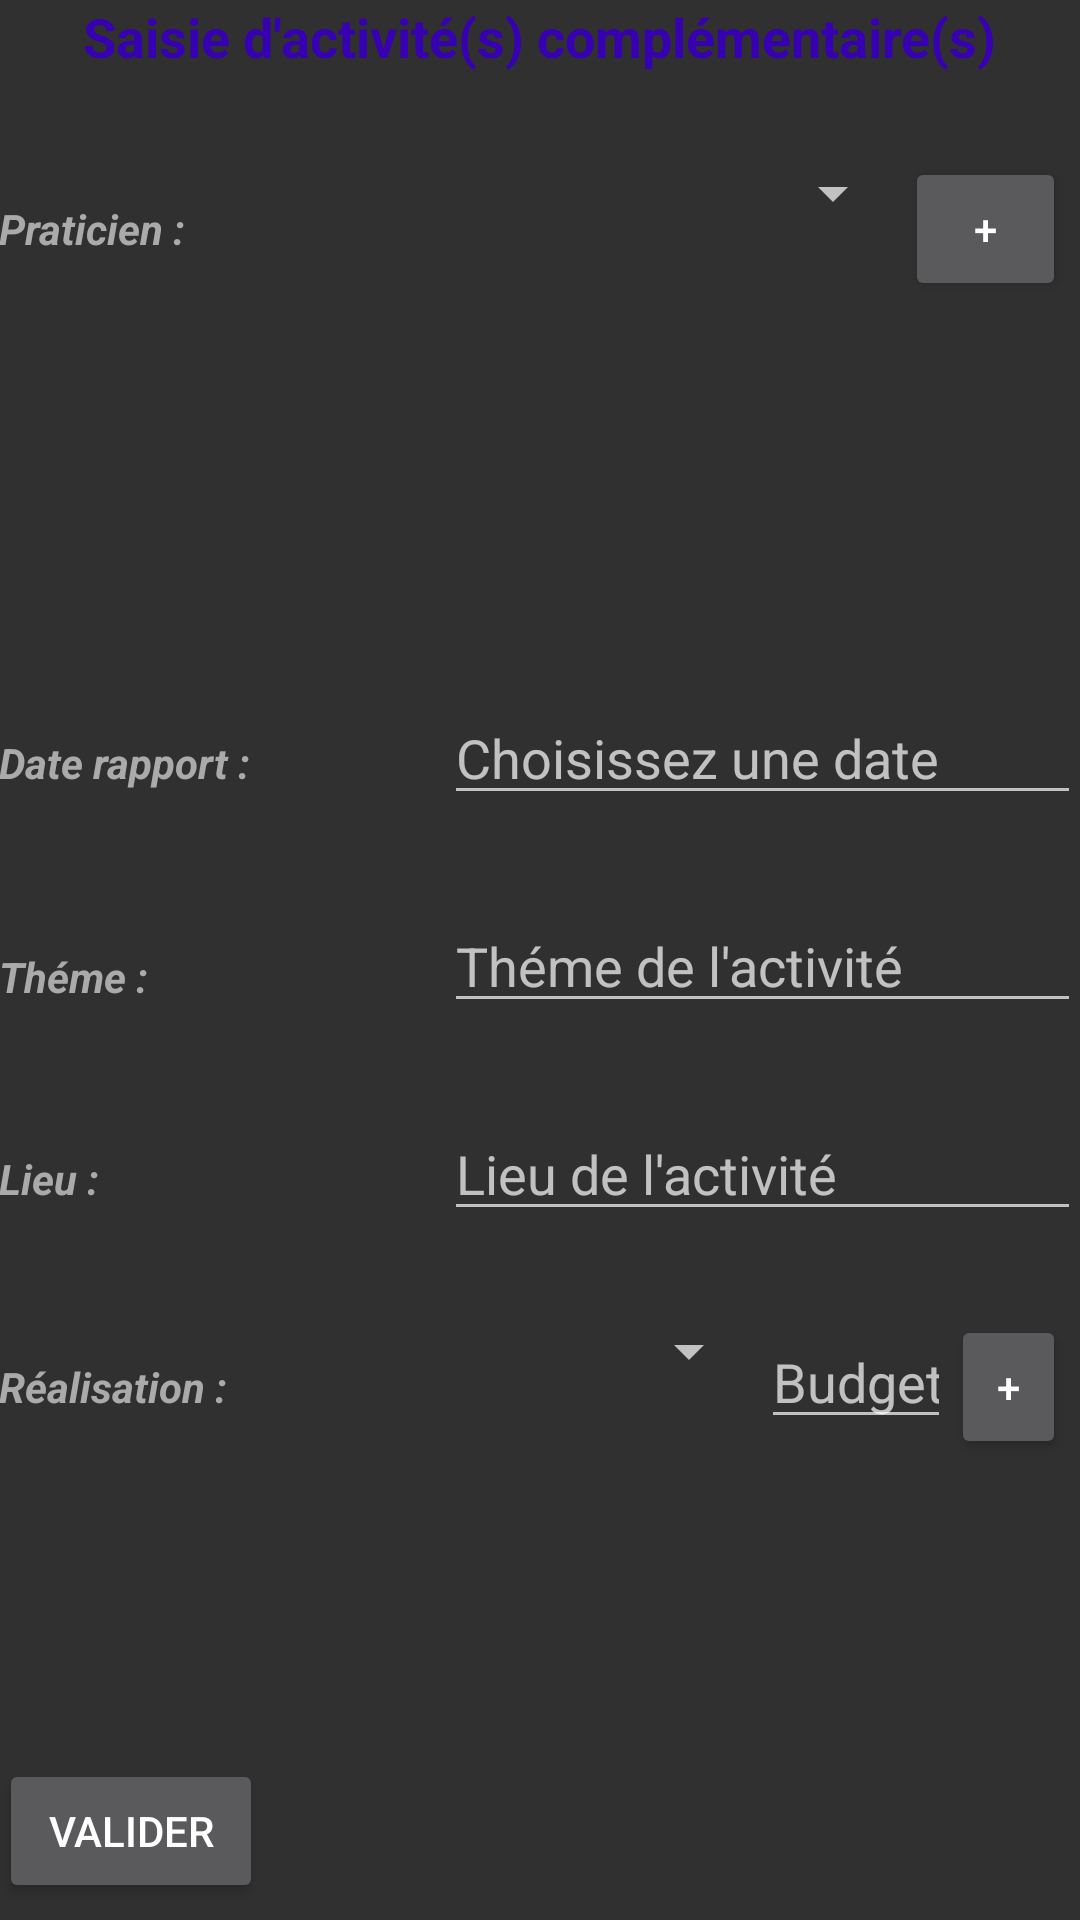

The Android layout XML behind this screen, and the referenced resources:
<!-- AndroidManifest.xml: application theme AppDark -->
<!-- res/layout/activity_saisieactcompl.xml -->
<?xml version="1.0" encoding="utf-8"?>
<RelativeLayout xmlns:android="http://schemas.android.com/apk/res/android"
    xmlns:tools="http://schemas.android.com/tools"
    android:id="@+id/activity_main2"
    android:layout_width="match_parent"
    android:layout_height="wrap_content"
    android:layout_below="@+id/SaisieCR"
    android:paddingBottom="@dimen/activity_vertical_margin"
    android:paddingLeft="@dimen/activity_horizontal_margin"
    android:paddingRight="@dimen/activity_horizontal_margin"
    android:paddingTop="@dimen/activity_vertical_margin"
    tools:context="bts.sio.compterendu.PanelActivity">

    <ScrollView
        android:layout_width="match_parent"
        android:layout_height="match_parent"
        android:layout_below="@+id/SaisieAC">

        <TableLayout
            android:id="@+id/TableFormAc"
            android:layout_width="match_parent"
            android:layout_height="wrap_content">

            <TableRow
                android:id="@+id/row_praticien_ac_saisie"
                android:layout_width="match_parent"
                android:layout_height="match_parent">

                <TextView
                    android:id="@+id/ac_praticien_label_saisie"
                    android:layout_width="0dp"
                    android:layout_height="wrap_content"
                    android:layout_marginTop="28dp"
                    android:layout_weight="0.7"
                    android:text="@string/Praticien"
                    android:textColor="@android:color/darker_gray"
                    android:textStyle="bold|italic" />

                <Spinner
                    android:id="@+id/spinner_pra"
                    android:layout_width="0dp"
                    android:layout_height="wrap_content"
                    android:layout_marginTop="28dp"
                    android:layout_weight="1" />

                <Button
                    android:id="@+id/btn_addPra"
                    android:layout_width="0dp"
                    android:layout_height="wrap_content"
                    android:layout_marginRight="5dp"
                    android:layout_marginTop="28dp"
                    android:layout_weight="0.3"
                    android:text="@string/ajouter" />

            </TableRow>

            <LinearLayout
                android:id="@+id/row_ac_praticien_entry"
                android:layout_width="match_parent"
                android:layout_height="match_parent"
                android:orientation="horizontal">

                <ListView
                    android:id="@+id/list_ac_praticien"
                    android:layout_width="match_parent"
                    android:layout_height="100dp" />
            </LinearLayout>


            <TableRow
                android:id="@+id/row_date_ac_saisie"
                android:layout_width="match_parent"
                android:layout_height="match_parent">

                <TextView
                    android:id="@+id/ac_date_label_saisie"
                    android:layout_width="0dp"
                    android:layout_height="wrap_content"
                    android:layout_marginTop="30dp"
                    android:layout_weight="0.7"
                    android:text="@string/DateRap"
                    android:textColor="@android:color/darker_gray"
                    android:textStyle="bold|italic" />

                <EditText
                    android:id="@+id/ac_date_saisie"
                    android:layout_width="0dp"
                    android:layout_height="wrap_content"
                    android:layout_marginTop="30dp"
                    android:layout_weight="1"
                    android:hint="Choisissez une date"
                    android:inputType="date" />

            </TableRow>

            <TableRow
                android:id="@+id/row_ac_theme_saisie"
                android:layout_width="match_parent"
                android:layout_height="match_parent">

                <TextView
                    android:id="@+id/ac_theme_label_saisie"
                    android:layout_width="0dp"
                    android:layout_height="wrap_content"
                    android:layout_marginTop="30dp"
                    android:layout_weight="0.7"
                    android:text="@string/acTheme"
                    android:textColor="@android:color/darker_gray"
                    android:textStyle="bold|italic" />

                <EditText
                    android:id="@+id/ac_theme_saisie"
                    android:layout_width="0dp"
                    android:layout_height="wrap_content"
                    android:layout_marginTop="28dp"
                    android:layout_weight="1"
                    android:hint="Théme de l'activité"
                    android:inputType="text" />

            </TableRow>

            <TableRow
                android:id="@+id/row_ac_lieu_saisie"
                android:layout_width="match_parent"
                android:layout_height="match_parent">

                <TextView
                    android:id="@+id/ac_lieu_label_saisie"
                    android:layout_width="0dp"
                    android:layout_height="wrap_content"
                    android:layout_marginTop="28dp"
                    android:layout_weight="0.7"
                    android:text="@string/acLieu"
                    android:textColor="@android:color/darker_gray"
                    android:textStyle="bold|italic" />

                <EditText
                    android:id="@+id/ac_lieu_saisie"
                    android:layout_width="0dp"
                    android:layout_height="wrap_content"
                    android:layout_marginTop="28dp"
                    android:layout_weight="1"
                    android:hint="Lieu de l'activité"
                    android:inputType="textMultiLine" />

            </TableRow>

            <TableRow
                android:id="@+id/row_ac_realisation_saisie"
                android:layout_width="match_parent"
                android:layout_height="match_parent"
                android:orientation="vertical">

                <TextView
                    android:id="@+id/ac_realisation_label"
                    android:layout_width="0dp"
                    android:layout_height="wrap_content"
                    android:layout_marginTop="28dp"
                    android:layout_weight="1"
                    android:text="@string/acReal"
                    android:textColor="@android:color/darker_gray"
                    android:textStyle="bold|italic" />

                <Spinner
                    android:id="@+id/spinner_user"
                    android:layout_width="0dp"
                    android:layout_height="wrap_content"
                    android:layout_marginTop="28dp"
                    android:layout_weight="1" />

                <EditText
                    android:id="@+id/ac_realisation_budget_saisie"
                    android:layout_width="0dp"
                    android:layout_height="wrap_content"
                    android:layout_marginTop="28dp"
                    android:layout_weight="0.5"
                    android:hint="Budget alloué"
                    android:inputType="number" />

                <Button
                    android:id="@+id/btn_add"
                    android:layout_width="0dp"
                    android:layout_height="wrap_content"
                    android:layout_marginRight="5dp"
                    android:layout_marginTop="28dp"
                    android:layout_weight="0.3"
                    android:text="@string/ajouter" />
            </TableRow>

            <LinearLayout
                android:id="@+id/row_ac_realisation_entry"
                android:layout_width="match_parent"
                android:layout_height="match_parent"
                android:orientation="horizontal">

                <ListView
                    android:id="@+id/list_ac_realisation"
                    android:layout_width="match_parent"
                    android:layout_height="100dp" />
            </LinearLayout>

            <TableRow
                android:id="@+id/row_btn_ac_saisie"
                android:layout_width="match_parent"
                android:layout_height="match_parent">

                <Button
                    android:id="@+id/valid_saisie_ac"
                    android:layout_width="wrap_content"
                    android:layout_height="wrap_content"
                    android:text="@string/Valider" />
            </TableRow>
        </TableLayout>
    </ScrollView>


    <TextView
        android:id="@+id/SaisieAC"
        android:layout_width="wrap_content"
        android:layout_height="wrap_content"
        android:layout_alignParentTop="true"
        android:layout_centerHorizontal="true"
        android:text="@string/SaisieAC"
        android:textAllCaps="false"
        android:textColor="@color/colorPrimaryDark"
        android:textSize="18sp"
        android:textStyle="normal|bold" />


</RelativeLayout>
<!-- resources referenced by this layout -->
<resources>
  <string name="DateRap">Date rapport :</string>
  <string name="Praticien">Praticien :</string>
  <string name="SaisieAC">Saisie d\'activité(s) complémentaire(s)</string>
  <string name="Valider">Valider</string>
  <string name="acLieu">Lieu :</string>
  <string name="acReal">Réalisation :</string>
  <string name="acTheme">Théme :</string>
  <string name="ajouter">+</string>
  <style name="AppDark" parent="Base.V7.Theme.AppCompat">
          
      </style>
  <!-- not gathered from this repository: default colours our renderer supplied (Android Studio template values) -->
  <color name="colorPrimaryDark">#FF3700B3</color>
</resources>
